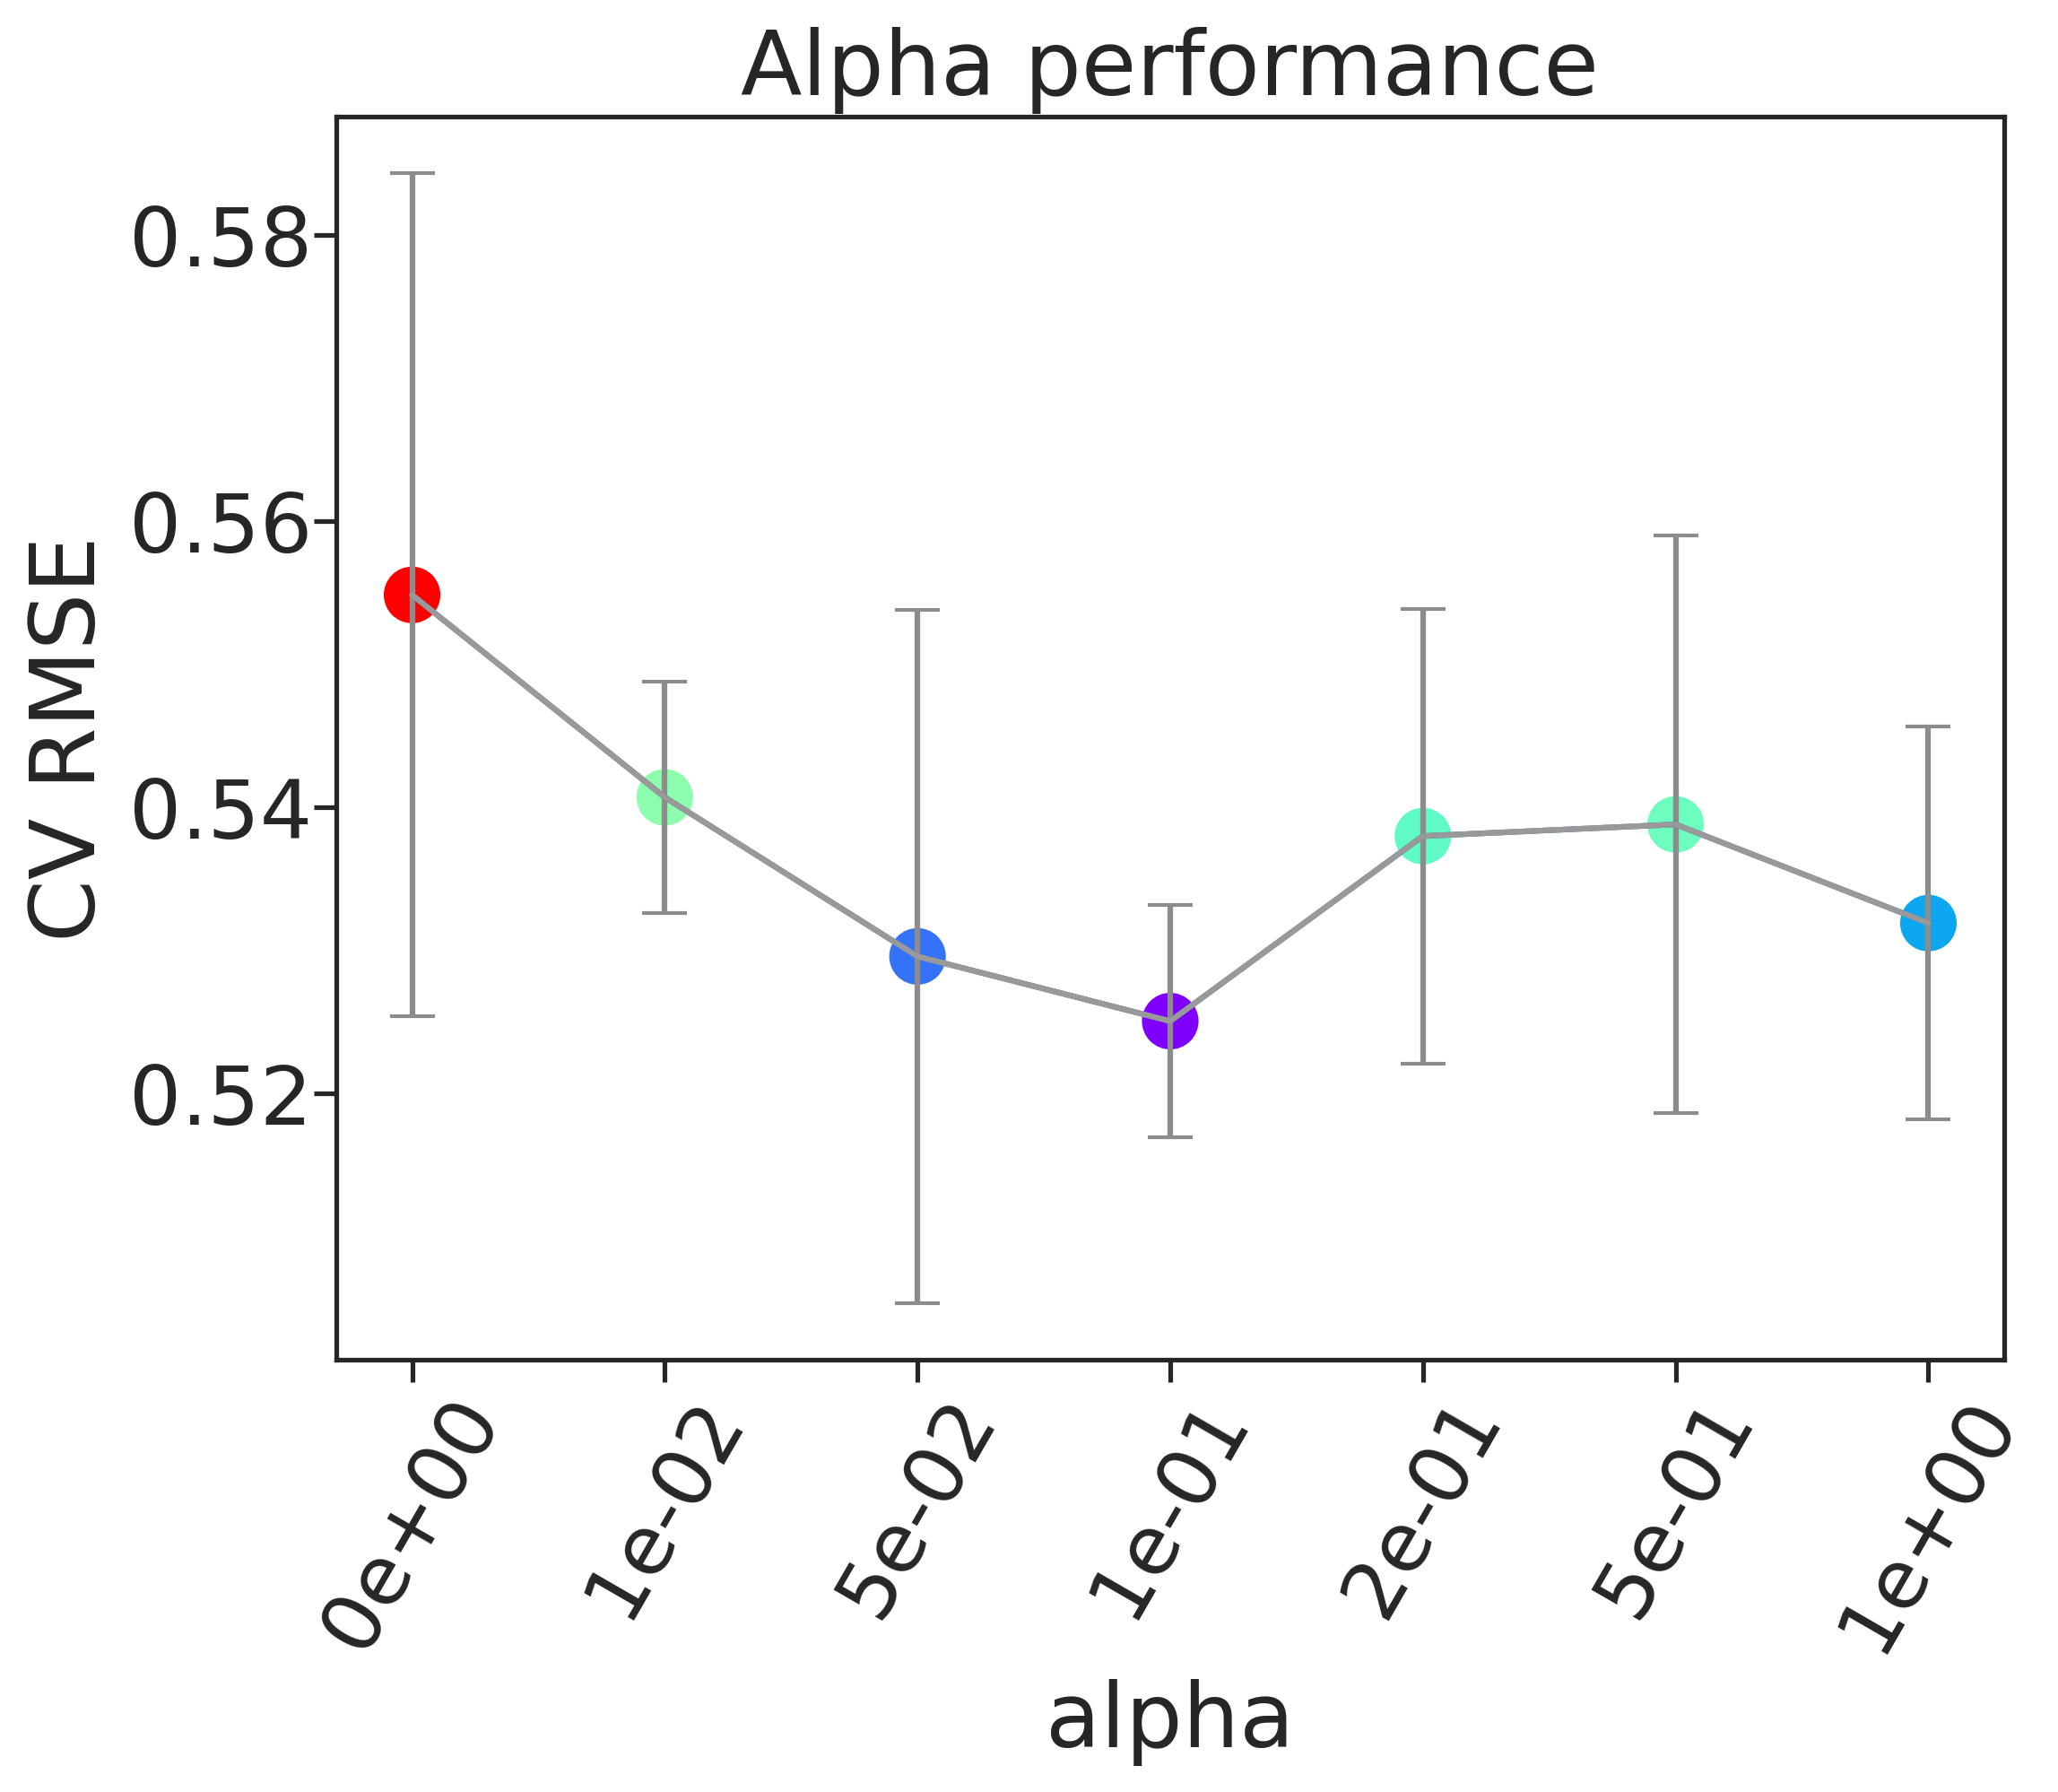

The data file committed next to this chart (first rows):
, alpha, rmse, rmse_err
0, 0e+00, 0.5548, 0.02947
1, 1e-02, 0.5407, 0.008069
2, 5e-02, 0.5295, 0.02425
3, 1e-01, 0.525, 0.008142
4, 2e-01, 0.538, 0.01588
5, 5e-01, 0.5388, 0.02019
6, 1e+00, 0.5319, 0.01373
